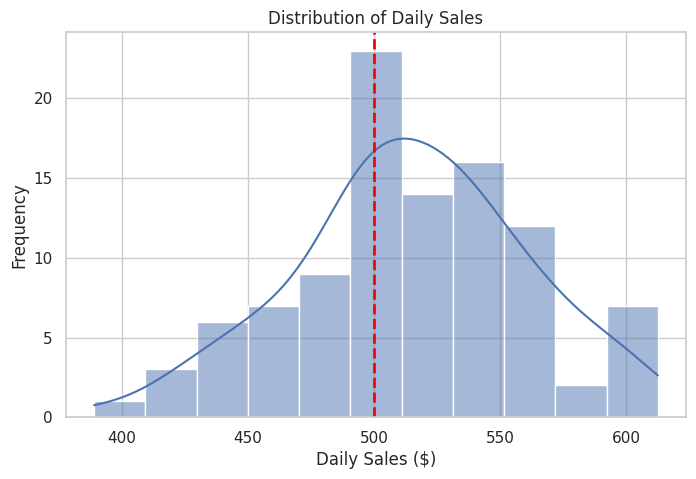

Generate this figure with matplotlib:
#!/usr/bin/env python
# coding: utf-8

# # Hypothesis Testing in a Real-World Industry Example
# 
# ## Hypothesis Testing
# 
# Hypothesis testing is a statistical method used to make inferences or draw conclusions about a population based on sample data. It involves the following steps:
# 1. **Formulate Hypotheses**: Define the null hypothesis (H0) and the alternative hypothesis (H1). 
#    - The null hypothesis represents the status quo or a statement of no effect, 
#    - while the alternative hypothesis represents what you want to test.
# 
# 2. **Choose Significance Level**: Determine the significance level (alpha), typically 0.05, which is the probability of rejecting the null hypothesis when it is actually true.
# 
# 3. **Collect Data**: Obtain a random sample from the population and calculate relevant statistics.
# 
# 4. **Perform Test**: Use an appropriate statistical test to calculate the test statistic and p-value.
# 
# 5. **Make Decision**: Compare the p-value to the significance level. If the p-value is less than alpha, reject the null hypothesis; otherwise, fail to reject the null hypothesis.

# ### Real-World Industry Example
# 
# Suppose a company wants to test if the average daily sales are equal to a specified target value, say $500. We can set up our hypotheses as follows:
# 
# 
# - H0: The average daily sales are equal to $500.
# 
# - H1: The average daily sales are different from $500.
# 
# We'll use a dataset of daily sales figures to perform our hypothesis test.
# 
# ## Hypothesis Testing Example in Python

# ## In the Context of the Example:
# 
# - Population Data: The total set of all possible daily sales figures for the company.
# 
# - Sample Data: A subset of daily sales figures collected over a specific period (e.g., 100 days in our example).
# 
# #### Explanation:
# - Population: All daily sales figures the company could possibly record. If the company operates every day for a year, the population could consist of 365 daily sales figures for that year. For multiple years, this number grows accordingly.
# 
# - Sample: A smaller, manageable number of daily sales figures drawn from the population. In our example, we used a sample of 100 daily sales figures to perform our hypothesis test.
# 
# - Inference: The goal is to make inferences about the population based on the sample. We use statistical tests to determine if the observed sample provides enough evidence to draw conclusions about the population mean.

# #### Population?
# - In statistics, a population refers to the entire group of individuals, items, or events about which you want to draw conclusions. This group is often large and can be difficult or impractical to measure or observe in its entirety. The population typically represents the broader group to which you want to generalize your findings.
# 
# #### Sample?
# - On the other hand, a sample is a subset of the population that is selected for observation or analysis. It is a smaller, manageable portion of the population that is chosen to represent the whole. The purpose of taking a sample is to draw inferences or make conclusions about the population without having to measure or observe every single member of the population.

# In[1]:


# Importing necessary libraries
import numpy as np
import pandas as pd
import scipy.stats as stats
import matplotlib.pyplot as plt
import seaborn as sns

# Display settings
sns.set(style="whitegrid")


# In[2]:


# Simulated data for daily sales (in dollars)
np.random.seed(42)
daily_sales = np.random.normal(520, 50, 100)  # mean = 520, std = 50, n = 100


# In[3]:


# Create a DataFrame
data = pd.DataFrame({'Daily Sales': daily_sales})
data


# In[5]:


# Calculate the sample mean and standard deviation
sample_mean = np.mean(daily_sales)
sample_std = np.std(daily_sales, ddof=1)
n = len(daily_sales)


# Q) **Why sample mean and sample std is important?**
# 
# The sample mean and sample standard deviation are related to the population:
# 
# - Sample Mean: In this example, the sample mean represents the average daily sales observed in the sample data collected over a specific period. It gives us an estimate of the average daily sales for the subset of days included in the sample.
# 
# - Sample Standard Deviation: The sample standard deviation measures the variability or spread of the observed daily sales figures around the sample mean. It quantifies how much the individual daily sales values deviate from the average daily sales observed in the sample
# 
# Q) **What relationship it have with population?**
# - Population Mean: The population mean represents the average daily sales of the entire company over all possible days. It is the true average daily sales value for the entire population of days.
# 
# - Population Standard Deviation: The population standard deviation measures the variability or spread of the daily sales figures around the population mean. It quantifies how much the individual daily sales values deviate from the true average daily sales value for the entire population.
# 
# #### How They Relate:
# - Estimation: The sample mean and sample standard deviation are used to estimate the population mean and population standard deviation, respectively. They provide estimates of the true population parameters based on the observed sample data.
# 
# - Inference: In hypothesis testing, we use the sample mean and sample standard deviation to test hypotheses about the population mean. We make inferences about the population based on the characteristics of the sample.
# 
# - Generalization: The goal is to generalize the findings from the sample to the entire population. The sample statistics (mean and standard deviation) help us draw conclusions about the population parameters (mean and standard deviation) based on the observed sample data.

# In[6]:


# Set the target average sales
target_mean = 500


# - The "target mean" refers to a specific value that you want to test your sample data against in hypothesis testing. In the context of the example provided, it is the value you expect or want to compare the sample mean to. This target value is usually based on a theoretical expectation, business goal, or industry standard.
# 
# - In the given example, the company wants to test whether their average daily sales are equal to $500. Here, $500 is the target mean. The hypotheses are set up to determine whether the observed sample mean (the average of the collected daily sales data) is statistically significantly different from this target mean of $500.

# In[7]:


# Perform a one-sample t-test
t_stat, p_value = stats.ttest_1samp(daily_sales, target_mean)


# **T-Test:**
# 
# A t-test is a type of inferential statistic used to determine if there is a significant difference between the means of two groups, which may be related in certain features. It is commonly used when the sample size is small, and the population standard deviation is unknown.
# 
# There are several types of t-tests, but in the context of the example provided, we are using a **one-sample t-test.**
# 
# 
# **One-Sample T-Test:**
# 
# A one-sample t-test compares the mean of a single sample to a known value (often a population mean or target value).
# 
# **P-Value:**
# 
# The p-value is a measure of the probability that an observed difference could have occurred just by random chance. It is used to determine the statistical significance of the results.
# 
# 
# 
# ### How They Work Together:
# 
# #### Formulate Hypotheses:
# 
#  - Null Hypothesis (H0): The sample mean is equal to the target value (e.g., average daily sales are $500).
# 
#  - Alternative Hypothesis (H1): The sample mean is not equal to the target value (e.g., average daily sales are different from $500).
# 
# #### Calculate the T-Statistic:
# Calculate the T-Statistic:
# The t-statistic measures how far the sample mean is from the target value in terms of the standard error of the mean.
# 
# t = (x̄ - μ₀) / (s / √n)
# 
# where:
# 
# * `x̄` (sample mean)
# * `μ₀` (target value (population mean under the null hypothesis)
# * `s` (sample standard deviation)
# * `n` (sample size)
# 
# 
# #### Determine the P-Value:
# 
# The p-value is derived from the t-statistic and indicates the probability of obtaining a test statistic at least as extreme as the one observed, assuming the null hypothesis is true.
# 
# #### Compare P-Value to Significance Level (α):
# 
# - If 
# p≤α: Reject the null hypothesis (e.g., there is a significant difference from the target value).
# 
# - If 
# p>α: Fail to reject the null hypothesis (e.g., there is no significant difference from the target value).
# 

# In[8]:


print(f"Sample Mean: {sample_mean:.2f}")
print(f"Sample Standard Deviation: {sample_std:.2f}")
print(f"T-statistic: {t_stat:.2f}")
print(f"P-value: {p_value:.4f}")


# In[13]:


# Visualize the distribution of daily sales
plt.figure(figsize=(8, 5))
sns.histplot(daily_sales, kde=True)
plt.axvline(target_mean, color='red', linestyle='dashed', linewidth=2)
plt.title('Distribution of Daily Sales')
plt.xlabel('Daily Sales ($)')
plt.ylabel('Frequency')
plt.show()


# ***The histogram with the KDE (Kernel Density Estimate) and the target mean line provides insights into the sample data's distribution and its comparison to the target value. Here's a detailed explanation of the visual:***
# 
# #### Visualization Breakdown:
# 
# - Histogram:
#     - The histogram displays the frequency distribution of daily sales in the sample.
#     - The x-axis represents daily sales amounts in dollars.
#     - The y-axis represents the frequency of these sales amounts in the sample.
# 
# 
# - Kernel Density Estimate (KDE):
#     - The blue line overlaid on the histogram is the KDE, which provides a smoothed estimate of the data distribution.
#     - It helps visualize the distribution shape more clearly than the histogram alone.
# 
# - Target Mean Line:
#     - The vertical red dashed line represents the target mean of $500.
#     
#     - This line allows us to visually compare the sample data's distribution to the target value.
# 
# #### Interpretation:
# 
# - Central Tendency:
#     - The highest bar in the histogram and the peak of the KDE line are around the target mean of $500.
#     
#     - This suggests that the most frequent daily sales amounts are close to $500.
#     
# 
# - Spread and Variability:
#     - The histogram bars and the KDE line indicate the spread of the data around the mean.
#     
#     - There is a noticeable spread on both sides of the $500 mark, indicating variability in daily sales.
#     
#     - Sales values range approximately from $400   to   $600.
# 
# - Comparison to Target Mean:
#     - The sample mean appears to be close to the target mean of $500, as indicated by the concentration of data around this value.
#     
#     - The bulk of the data is centered around the $500 mark, with some spread to both lower and higher values.
#     
#     - This visual closeness suggests that the sample mean might not be significantly different from the target mean.
# 
# #### Statistical Significance:
# 
# - To confirm the visual interpretation, we look at the results of the one-sample t-test:
# 
#     - T-Statistic: Measures how far the sample mean is from the target mean in terms of standard errors.
# 
#     - P-Value: Indicates the probability of obtaining a test statistic as extreme as the observed one, assuming the null hypothesis is true.
# 
# #### Decision:
# If the p-value is less than or equal to the significance level (typically 0.05), we reject the null hypothesis, concluding that there is a significant difference between the sample mean and the target mean.
# If the p-value is greater than the significance level, we fail to reject the null hypothesis, concluding that there is no significant difference between the sample mean and the target mean.
# Given the visual indication that the sample mean is close to the target mean and assuming the p-value is not significantly low, we might fail to reject the null hypothesis, suggesting that the average daily sales are not significantly different from $500.

# In[10]:


# Decision based on p-value
alpha = 0.05
if p_value < alpha:
    print("Reject the null hypothesis: The average daily sales are significantly different from $500.")
else:
    print("Fail to reject the null hypothesis: There is no significant difference from $500.")

